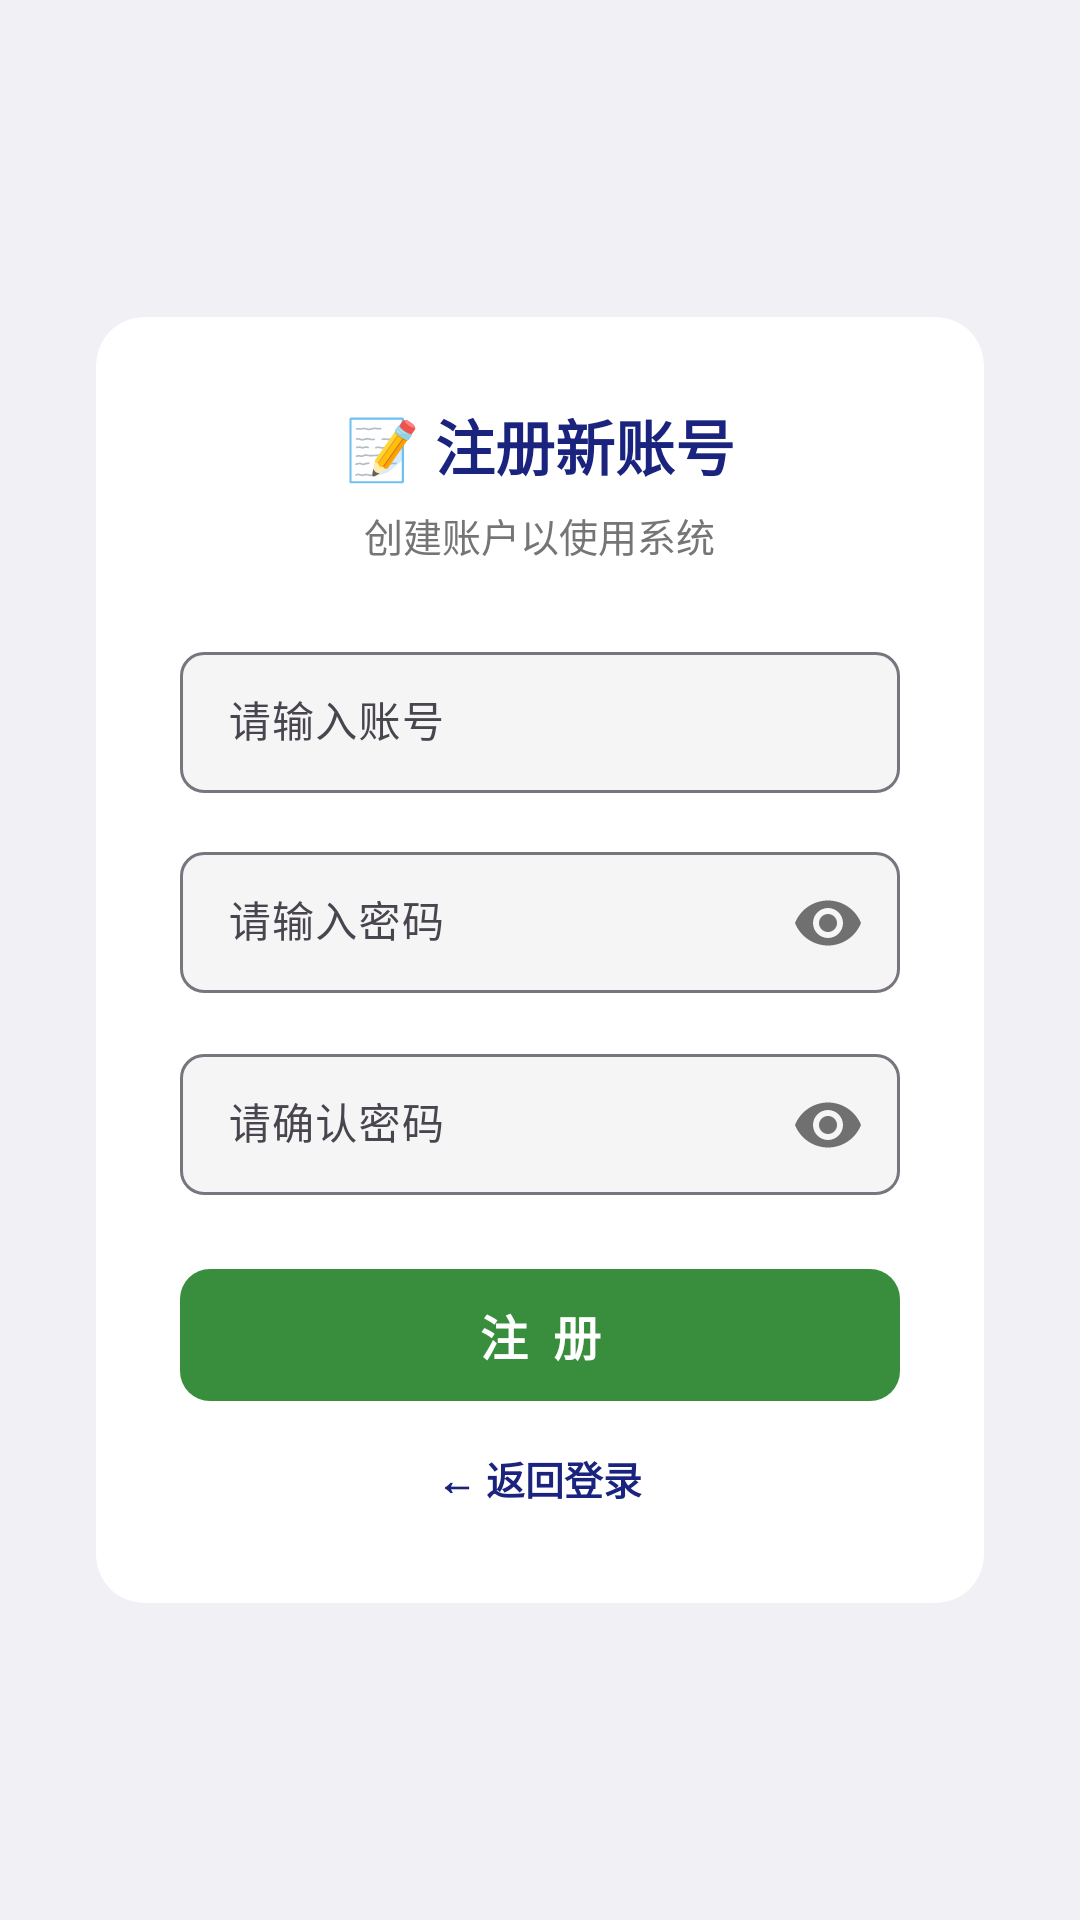

Write the Android layout XML for this screen, with the resource values it uses.
<!-- AndroidManifest.xml: application theme Theme.Onenet215 -->
<!-- res/layout/activity_register.xml -->
<?xml version="1.0" encoding="utf-8"?>
<LinearLayout xmlns:android="http://schemas.android.com/apk/res/android"
    xmlns:app="http://schemas.android.com/apk/res-auto"
    android:layout_width="match_parent"
    android:layout_height="match_parent"
    android:background="#F0F0F5"
    android:fitsSystemWindows="true"
    android:gravity="center"
    android:orientation="vertical"
    android:paddingStart="32dp"
    android:paddingEnd="32dp">

    <androidx.cardview.widget.CardView
        android:layout_width="match_parent"
        android:layout_height="wrap_content"
        app:cardCornerRadius="16dp"
        app:cardElevation="2dp"
        app:cardBackgroundColor="#FFFFFF"
        android:outlineAmbientShadowColor="#1A000000"
        android:outlineSpotShadowColor="#0D000000">

        <LinearLayout
            android:layout_width="match_parent"
            android:layout_height="wrap_content"
            android:orientation="vertical"
            android:padding="28dp"
            android:gravity="center_horizontal">

            <TextView
                android:layout_width="wrap_content"
                android:layout_height="wrap_content"
                android:text="📝 注册新账号"
                android:textSize="20sp"
                android:textStyle="bold"
                android:textColor="#1A237E" />

            <TextView
                android:layout_width="wrap_content"
                android:layout_height="wrap_content"
                android:text="创建账户以使用系统"
                android:textSize="13sp"
                android:textColor="#757575"
                android:layout_marginTop="6dp"
                android:layout_marginBottom="24dp" />

            <com.google.android.material.textfield.TextInputLayout
                android:layout_width="match_parent"
                android:layout_height="wrap_content"
                android:layout_marginBottom="14dp"
                app:boxBackgroundColor="#F5F5F5"
                app:boxCornerRadiusBottomEnd="8dp"
                app:boxCornerRadiusBottomStart="8dp"
                app:boxCornerRadiusTopEnd="8dp"
                app:boxCornerRadiusTopStart="8dp"
                app:hintTextColor="#9E9E9E">

                <com.google.android.material.textfield.TextInputEditText
                    android:id="@+id/etRegUsername"
                    android:layout_width="match_parent"
                    android:layout_height="wrap_content"
                    android:hint="请输入账号"
                    android:inputType="text"
                    android:singleLine="true"
                    android:textSize="14sp"
                    android:paddingTop="14dp"
                    android:paddingBottom="14dp" />
            </com.google.android.material.textfield.TextInputLayout>

            <com.google.android.material.textfield.TextInputLayout
                android:layout_width="match_parent"
                android:layout_height="wrap_content"
                android:layout_marginBottom="14dp"
                app:boxBackgroundColor="#F5F5F5"
                app:boxCornerRadiusBottomEnd="8dp"
                app:boxCornerRadiusBottomStart="8dp"
                app:boxCornerRadiusTopEnd="8dp"
                app:boxCornerRadiusTopStart="8dp"
                app:passwordToggleEnabled="true"
                app:hintTextColor="#9E9E9E">

                <com.google.android.material.textfield.TextInputEditText
                    android:id="@+id/etRegPassword"
                    android:layout_width="match_parent"
                    android:layout_height="wrap_content"
                    android:hint="请输入密码"
                    android:inputType="textPassword"
                    android:singleLine="true"
                    android:textSize="14sp"
                    android:paddingTop="14dp"
                    android:paddingBottom="14dp" />
            </com.google.android.material.textfield.TextInputLayout>

            <com.google.android.material.textfield.TextInputLayout
                android:layout_width="match_parent"
                android:layout_height="wrap_content"
                android:layout_marginBottom="20dp"
                app:boxBackgroundColor="#F5F5F5"
                app:boxCornerRadiusBottomEnd="8dp"
                app:boxCornerRadiusBottomStart="8dp"
                app:boxCornerRadiusTopEnd="8dp"
                app:boxCornerRadiusTopStart="8dp"
                app:passwordToggleEnabled="true"
                app:hintTextColor="#9E9E9E">

                <com.google.android.material.textfield.TextInputEditText
                    android:id="@+id/etRegConfirm"
                    android:layout_width="match_parent"
                    android:layout_height="wrap_content"
                    android:hint="请确认密码"
                    android:inputType="textPassword"
                    android:singleLine="true"
                    android:textSize="14sp"
                    android:paddingTop="14dp"
                    android:paddingBottom="14dp" />
            </com.google.android.material.textfield.TextInputLayout>

            <com.google.android.material.button.MaterialButton
                android:id="@+id/btnRegister"
                style="@style/Widget.Material3.Button"
                android:layout_width="match_parent"
                android:layout_height="52dp"
                android:text="注  册"
                android:textSize="16sp"
                android:textStyle="bold"
                android:textColor="#FFFFFF"
                app:backgroundTint="#388E3C"
                app:cornerRadius="10dp" />

            <TextView
                android:id="@+id/tvRegStatus"
                android:layout_width="wrap_content"
                android:layout_height="wrap_content"
                android:layout_marginTop="14dp"
                android:text=""
                android:textSize="12sp"
                android:textColor="#F44336"
                android:visibility="gone" />

            <TextView
                android:id="@+id/tvBackToLogin"
                android:layout_width="wrap_content"
                android:layout_height="wrap_content"
                android:layout_marginTop="8dp"
                android:text="← 返回登录"
                android:textSize="13sp"
                android:textColor="#1A237E"
                android:textStyle="bold"
                android:clickable="true"
                android:focusable="true"
                android:padding="4dp" />
        </LinearLayout>
    </androidx.cardview.widget.CardView>

</LinearLayout>
<!-- resources referenced by this layout -->
<resources>
  <style name="Theme.Onenet215" parent="Base.Theme.Onenet215" />
  <style name="Base.Theme.Onenet215" parent="Theme.Material3.DayNight.NoActionBar">
          <item name="android:statusBarColor">#0D47A1</item>
          <item name="android:navigationBarColor">#FFFFFF</item>
          <item name="android:windowLightStatusBar">false</item>
      </style>
</resources>
